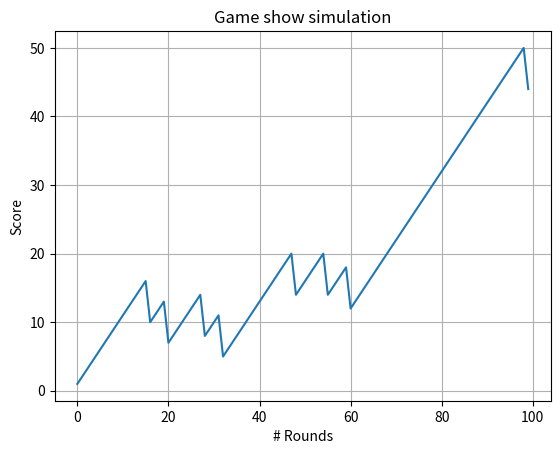

The matplotlib source for this figure:
from __future__ import print_function
import numpy as np
import matplotlib.pyplot as plt


points = np.zeros(100)
np.random.seed(16)
outcomes = np.random.hypergeometric(25, 1, 3, size=len(points))

for i in range(len(points)):
   if outcomes[i] == 3:
      points[i] = points[i - 1] + 1
   elif outcomes[i] == 2:
      points[i] = points[i - 1] - 6
   else:
      print(outcomes[i])

plt.plot(np.arange(len(points)), points)
plt.title('Game show simulation')
plt.xlabel('# Rounds')
plt.ylabel('Score')
plt.grid()
plt.show()
